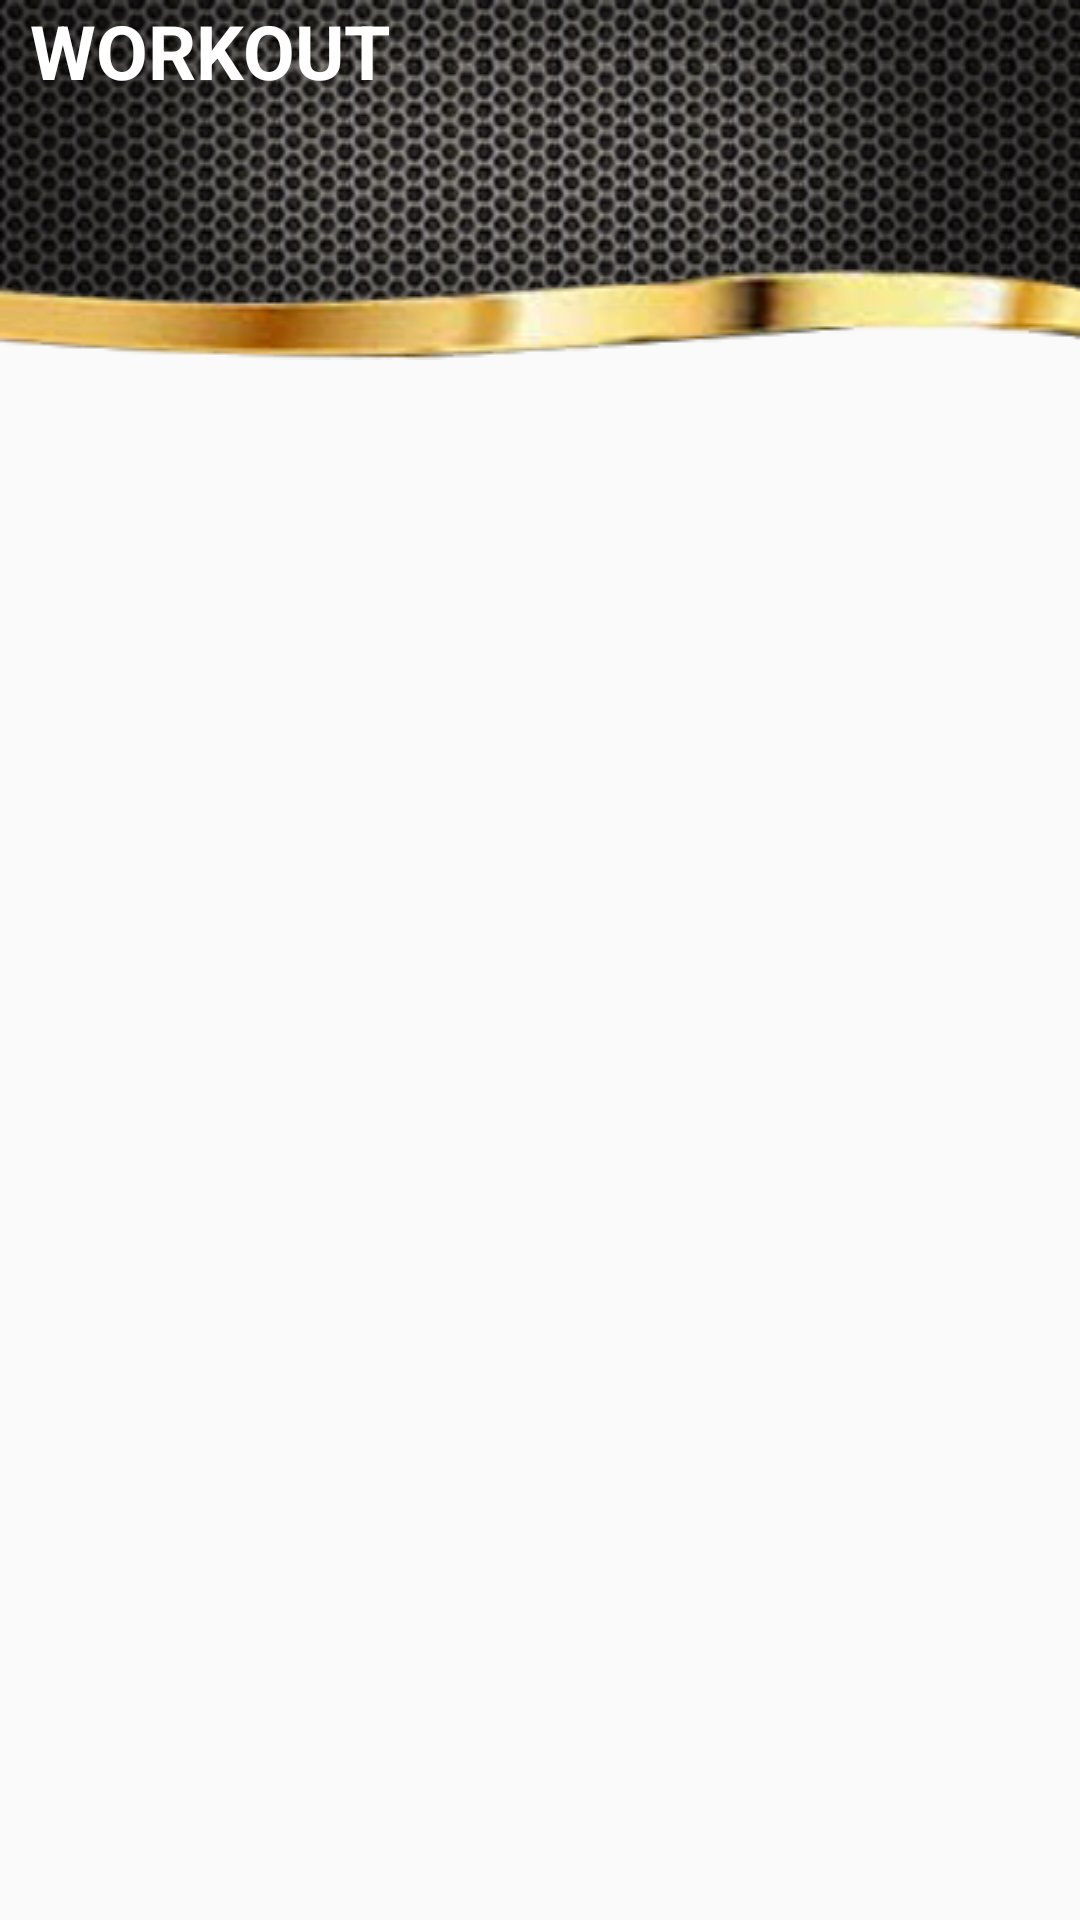

Layout XML and referenced resources for this Android screen:
<!-- AndroidManifest.xml: application theme AppTheme -->
<!-- res/layout/header.xml -->
<?xml version="1.0" encoding="utf-8"?>
<LinearLayout
    android:layout_width="match_parent"
    android:layout_height="70dp"
    android:orientation="vertical"
    xmlns:android="http://schemas.android.com/apk/res/android" >
    <LinearLayout
        android:orientation="horizontal" android:layout_width="match_parent"
        android:layout_height="wrap_content"
        android:id="@+id/header"
        android:background="@drawable/headerimg">

        
            


        <TextView
            android:id="@+id/headertext"
            android:layout_width="wrap_content"
            android:layout_height="wrap_content"
            android:layout_marginTop="0dp"
            android:layout_marginBottom="0dp"
            android:layout_marginRight="0dp"
            android:layout_marginLeft="10dp"
            android:gravity="left"
            android:textAllCaps="true"
            android:text="Workout"
            android:textColor="@android:color/white"
            android:textSize="25dp"
            android:lineSpacingExtra="6dp"
            android:textStyle="bold"/>
            

        

       


</LinearLayout>


</LinearLayout>
<!-- resources referenced by this layout -->
<resources>
  <!-- drawable headerimg: png bitmap (drawable, 107871 bytes) -->
  <style name="AppTheme" parent="Theme.AppCompat.Light.NoActionBar">
          
          <item name="colorPrimary">@color/colorPrimary</item>
          <item name="colorPrimaryDark">@color/colorPrimaryDark</item>
          <item name="colorAccent">@color/colorAccent</item>
      </style>
  <color name="colorPrimary">#f9a825</color>
  <color name="colorPrimaryDark">#f9a825</color>
  <color name="colorAccent">#ffab00</color>
</resources>
